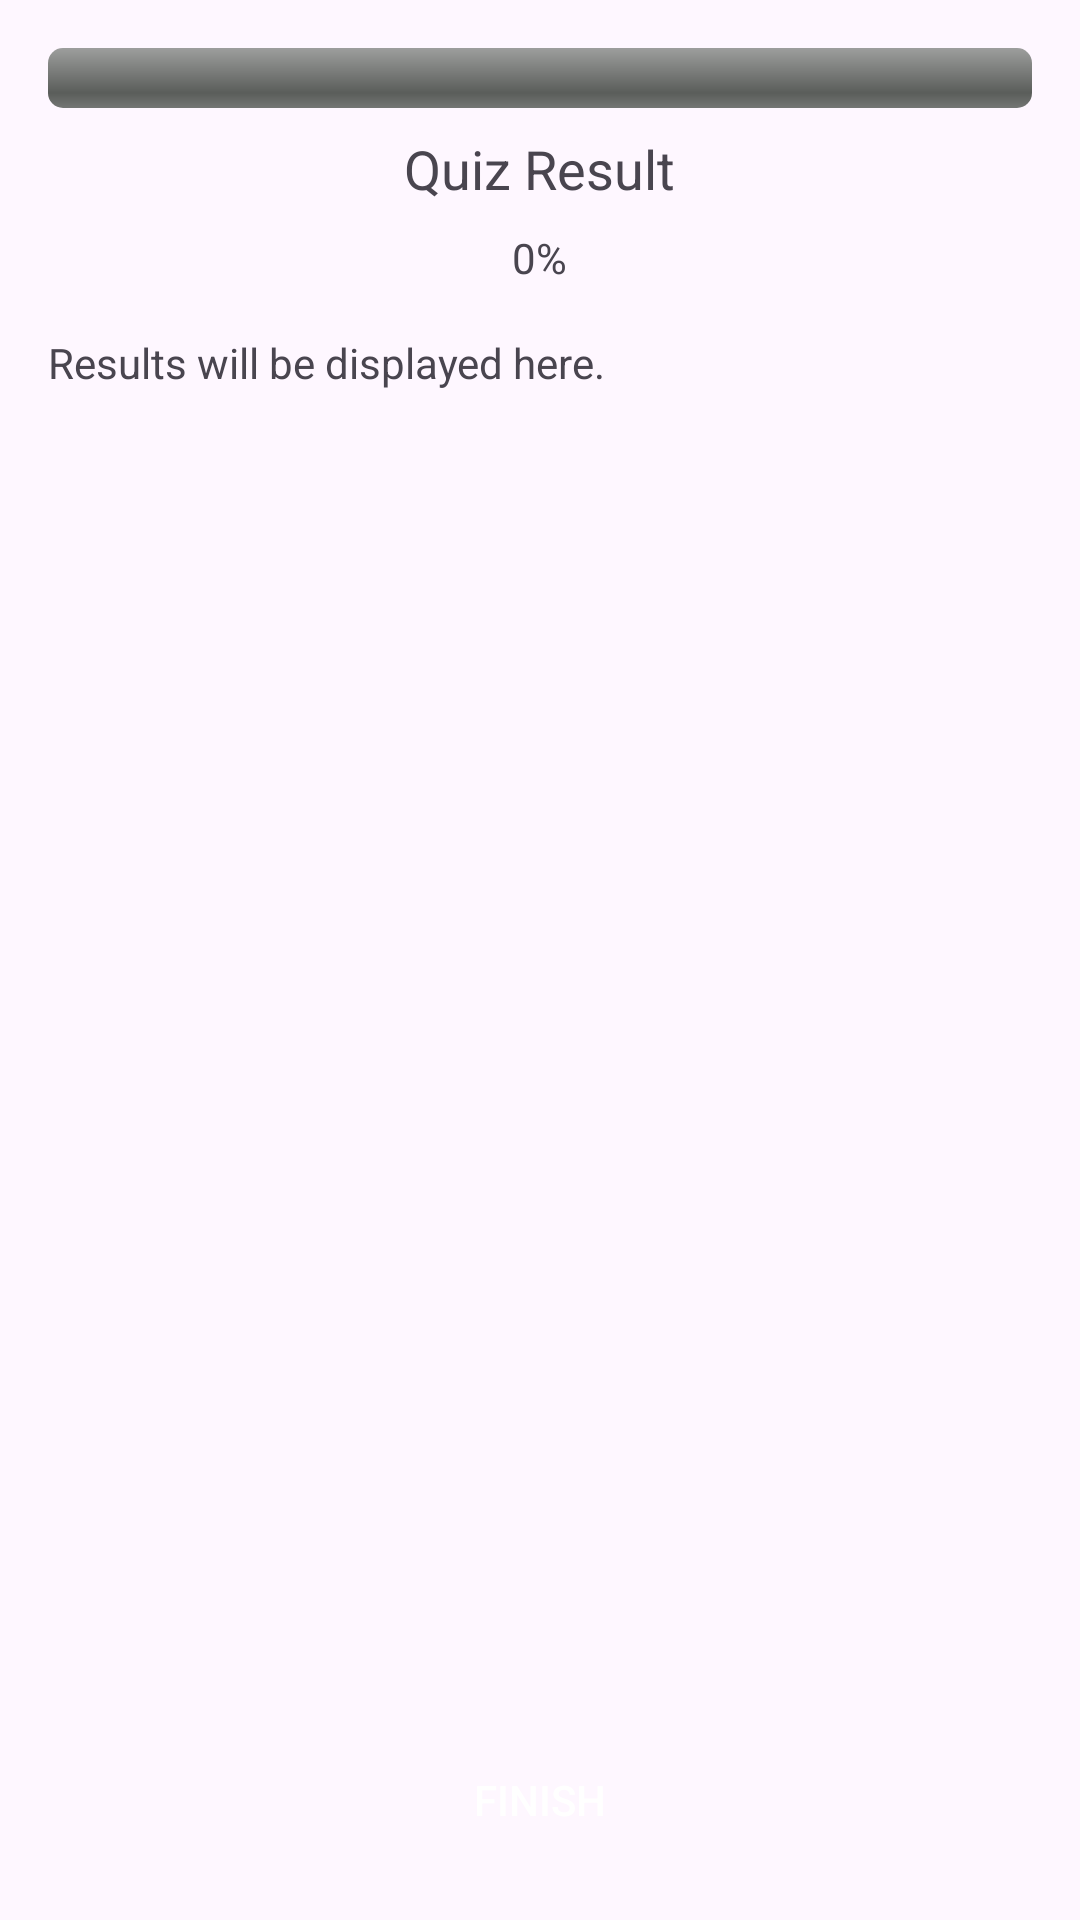

Here is an Android app screen rendered from its layout file. Give the layout XML and the strings, colors and styles it references.
<!-- AndroidManifest.xml: application theme Theme.Login4 -->
<!-- res/layout/score_dialog.xml -->
<LinearLayout
    xmlns:android="http://schemas.android.com/apk/res/android"
    android:orientation="vertical"
    android:layout_width="match_parent"
    android:layout_height="match_parent"
    android:padding="16dp"

    android:gravity="center">

    
    <ProgressBar
        android:id="@+id/scoreProgressIndicator"
        android:layout_width="match_parent"
        android:layout_height="wrap_content"
        style="@android:style/Widget.ProgressBar.Horizontal"
        android:layout_marginBottom="8dp" />

    
    <TextView
        android:id="@+id/scoreTitle"
        android:layout_width="wrap_content"
        android:layout_height="wrap_content"
        android:text="Quiz Result"
        android:textSize="18sp"
        android:gravity="center"
        android:layout_marginBottom="8dp" />

    
    <TextView
        android:id="@+id/scoreProgressText"
        android:layout_width="wrap_content"
        android:layout_height="wrap_content"
        android:text="0%"
        android:gravity="center"
        android:layout_marginBottom="16dp" />

    
    <ScrollView
        android:layout_width="match_parent"
        android:layout_height="0dp"
        android:layout_weight="1"
        android:layout_marginBottom="16dp">

        <TextView
            android:id="@+id/scoreSubtitle"
            android:layout_width="match_parent"
            android:layout_height="wrap_content"
            android:text="Results will be displayed here."
            android:textSize="14sp" />
    </ScrollView>

    
    <Button
        android:id="@+id/finishBtn"
        android:layout_width="wrap_content"
        android:layout_height="wrap_content"
        android:background="@drawable/rounded_corner"
        android:text="Finish"
        android:textColor="@color/white" />
</LinearLayout>
<!-- resources referenced by this layout -->
<resources>
  <color name="white">#FFFFFFFF</color>
  <style name="Theme.Login4" parent="Base.Theme.Login4" />
  <style name="Base.Theme.Login4" parent="Theme.Material3.DayNight.NoActionBar">
          <item name="colorPrimary">@color/purple_500</item>
  
          <item name="colorPrimaryVariant">@color/lavender</item>
          <item name="colorOnPrimary">@color/white</item>
          <item name="colorSecondary">@color/teal_200</item>
          <item name="colorSecondaryVariant">@color/teal_700</item>
          <item name="colorOnSecondary">@color/black</item>
          <item name="android:statusBarColor">?attr/colorPrimaryVariant</item>
      </style>
  <color name="purple_500">#FF6200EE</color>
  <color name="lavender">#8692f7</color>
  <color name="teal_200">#FF03DAC5</color>
  <color name="teal_700">#FF018786</color>
  <color name="black">#FF000000</color>
</resources>
